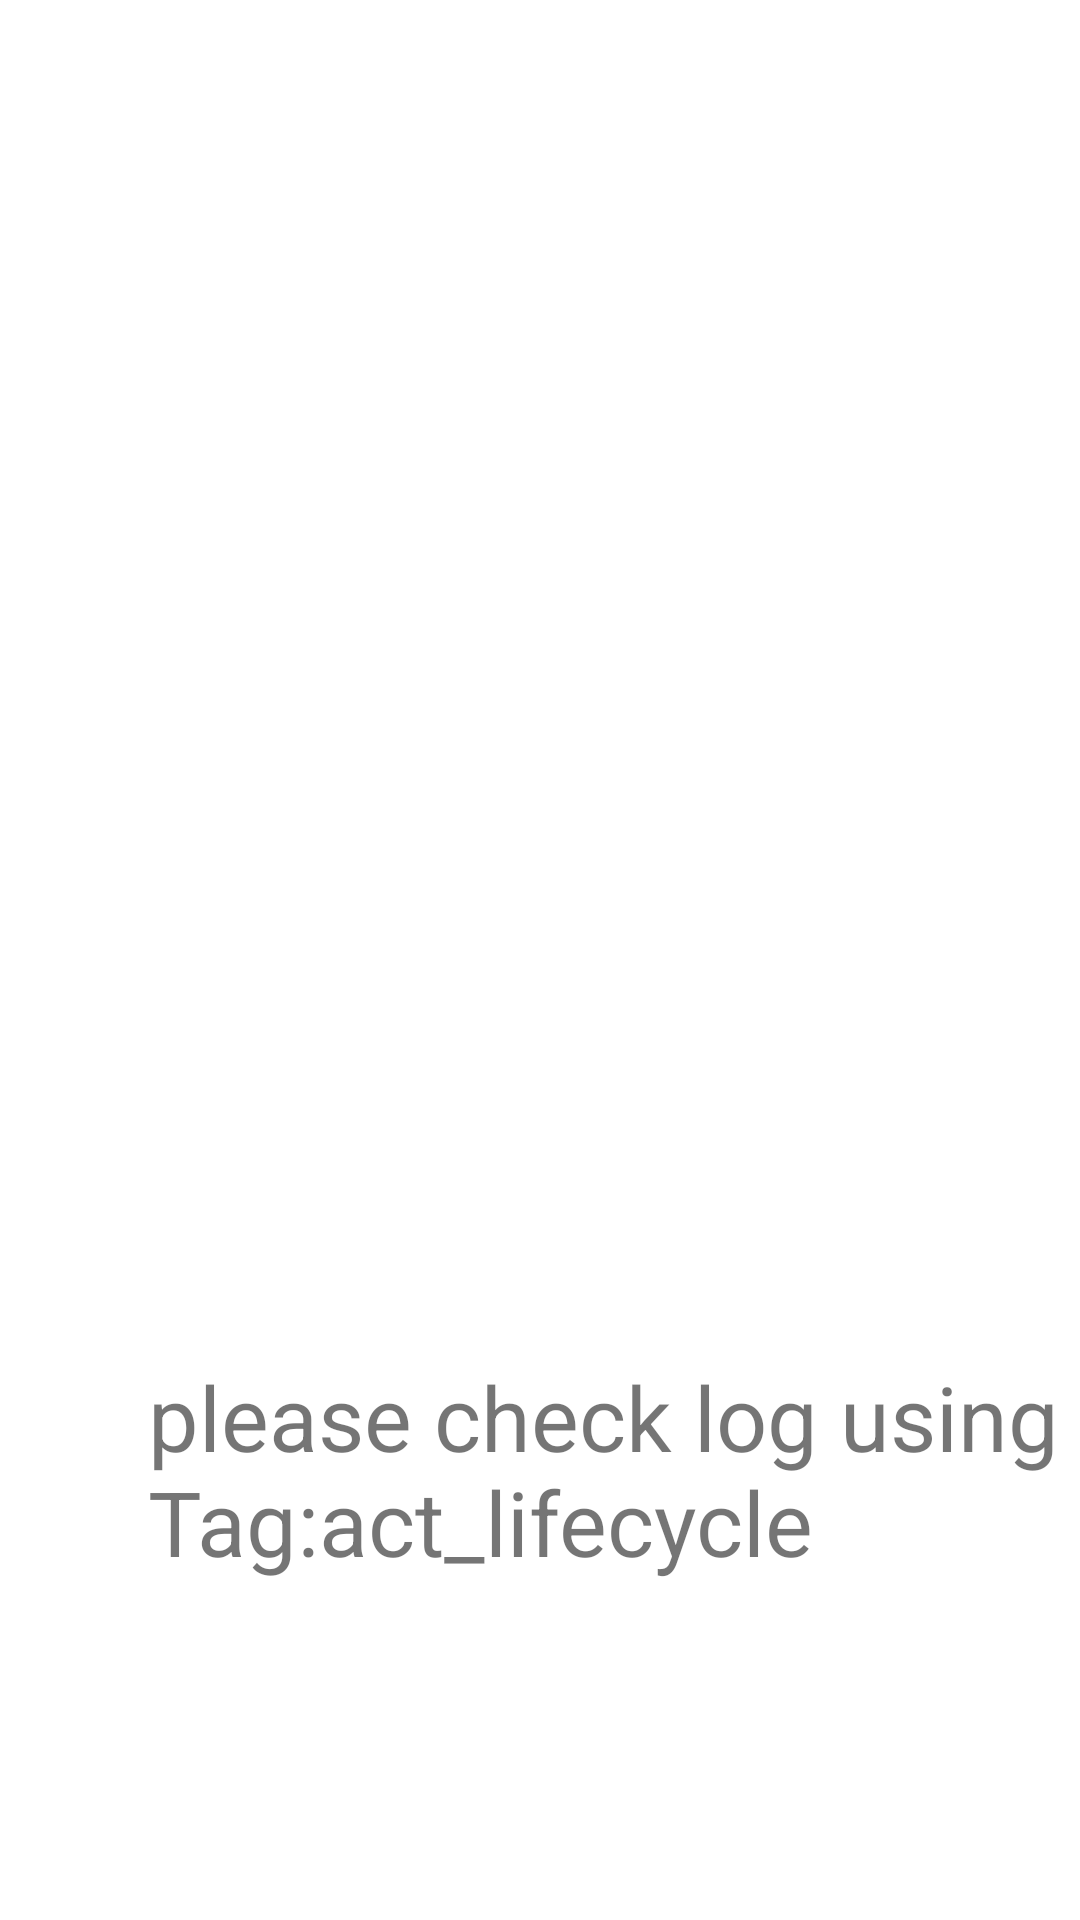

Android layout source for this screen:
<!-- AndroidManifest.xml: application theme Theme.Sample_App -->
<!-- res/layout/activity_life_cycle.xml -->
<?xml version="1.0" encoding="utf-8"?>
<androidx.constraintlayout.widget.ConstraintLayout xmlns:android="http://schemas.android.com/apk/res/android"
    xmlns:app="http://schemas.android.com/apk/res-auto"
    xmlns:tools="http://schemas.android.com/tools"
    android:id="@+id/main"
    android:layout_width="match_parent"
    android:layout_height="match_parent"
    tools:context=".ui.theme.activity.LifeCycleActivity">

    <TextView
        android:id="@+id/hellotxt"
        android:layout_width="wrap_content"
        android:layout_height="wrap_content"
        android:layout_marginStart="173dp"
        android:layout_marginTop="452dp"
        android:layout_marginEnd="174dp"
        android:text="please check log using Tag:act_lifecycle"
        android:textSize="30.sp"
        app:layout_constraintEnd_toEndOf="parent"
        app:layout_constraintHorizontal_bias="0.357"
        app:layout_constraintStart_toStartOf="parent"
        app:layout_constraintTop_toTopOf="parent" />
</androidx.constraintlayout.widget.ConstraintLayout>
<!-- resources referenced by this layout -->
<resources>
  <style name="Theme.Sample_App" parent="Theme.MaterialComponents.Light.NoActionBar" />
</resources>
